Labelled photos from "images", an image-classification folder in zcomert/otitis-media. The possible labels are: chronic otitis media, earwax plug, myringosclerosis, normal.

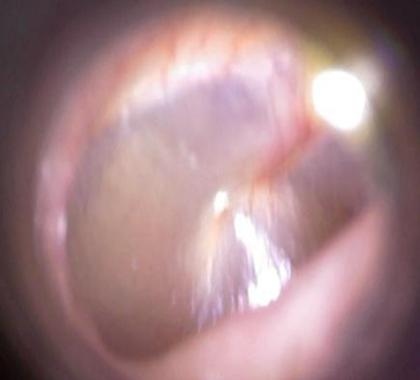
Label: normal

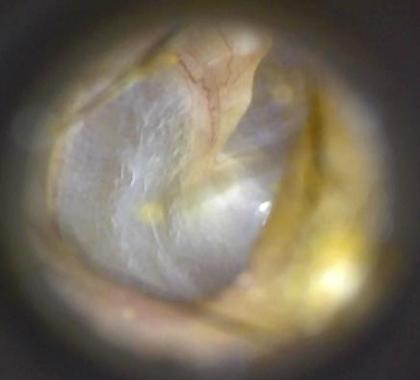
Label: normal

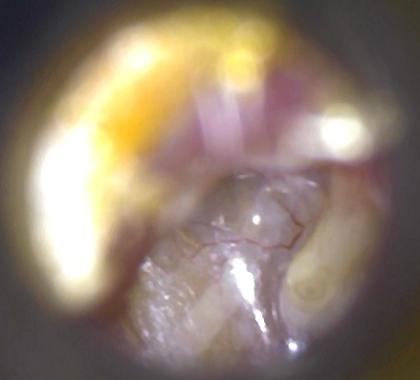
Label: chronic otitis media

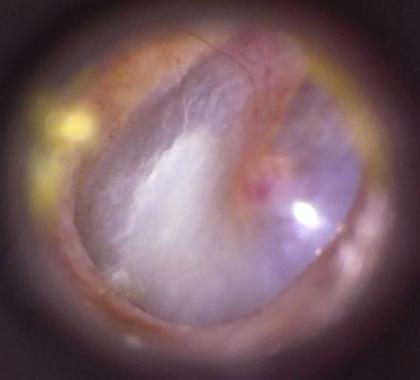
Label: myringosclerosis

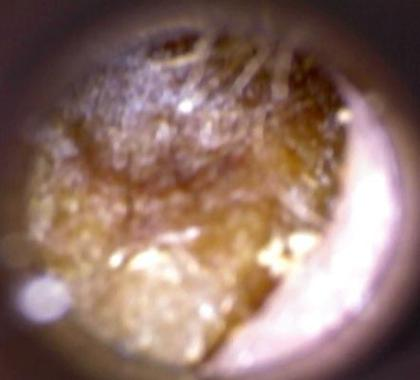
Label: earwax plug

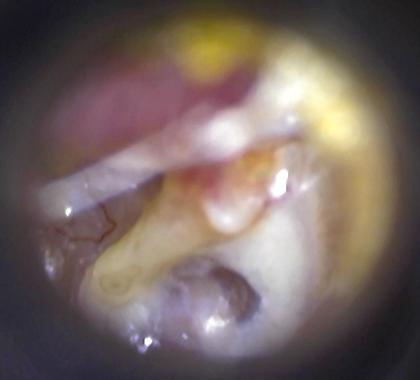
Label: chronic otitis media
